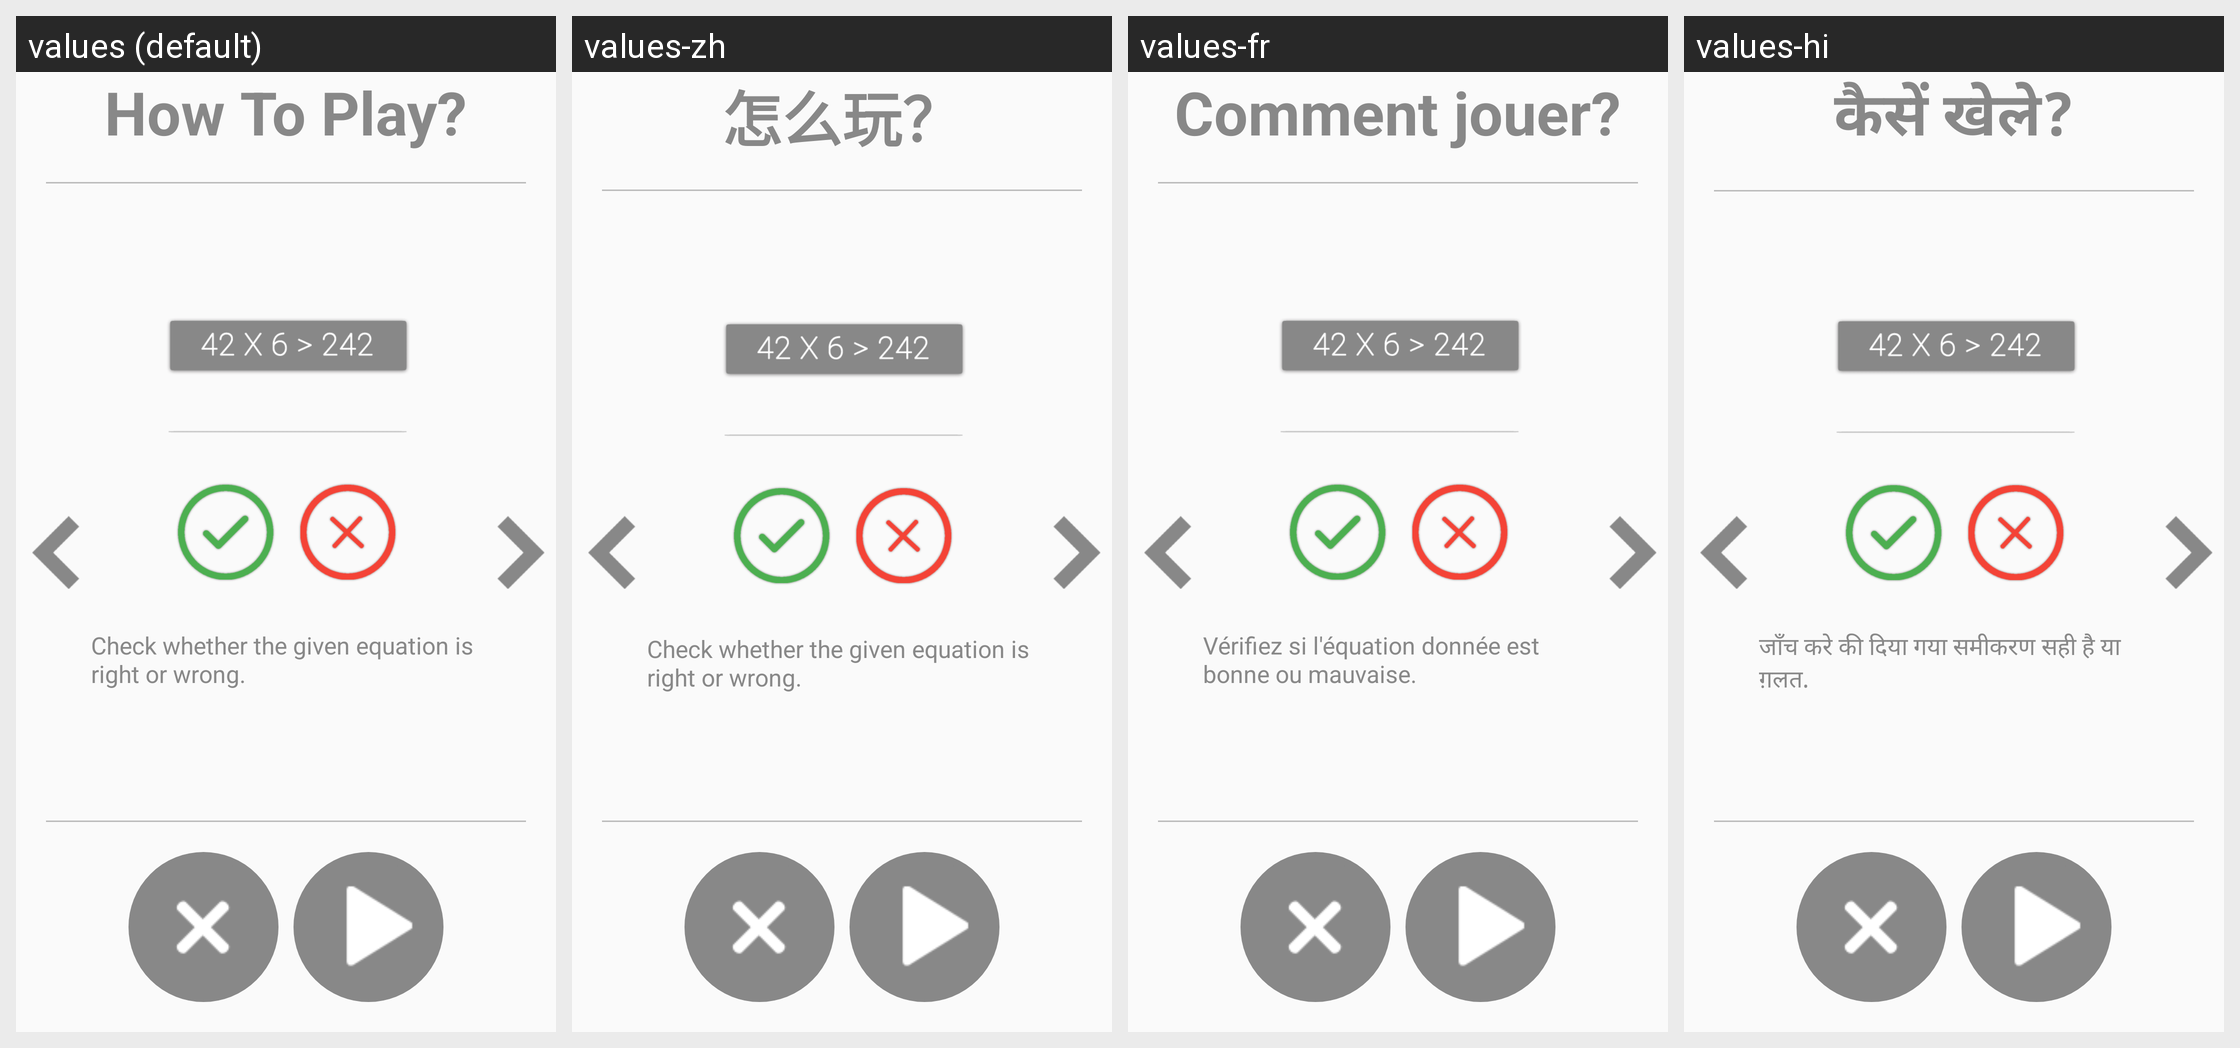

This grid shows one Android layout under several languages. Give, for every string resource on the screen, its name, the default text and each shown locale's text.
Android screen res/layout/activity_how_to_play_after_match.xml rendered under 4 locales, left to right: values (default), values-zh, values-fr, values-hi. Device: Nexus 5 (rendered at 1080×1920; each locale shown at half size, 540×960, under a caption strip naming it); theme AppTheme.
Other locales in the repository, not shown: values-ar, values-de, values-es, values-it, values-ja, values-ko, values-pt, values-ru, values-tr.
Strings drawn on this screen, with the default value and each locale's value (text and hints the layout hard-codes, and strings that could not be matched under every locale, appear in the picture but are not listed):

how_to_play
  values: How To Play?
  values-zh: 怎么玩？
  values-fr: Comment jouer?
  values-hi: कैसें खेले?

how_to_play_after_math1
  values: Check whether the given equation is right or wrong.
  values-zh: Check whether the given equation is right or wrong.
  values-fr: Vérifiez si l'équation donnée est bonne ou mauvaise.
  values-hi: जाँच करे की दिया गया समीकरण सही है या ग़लत.
